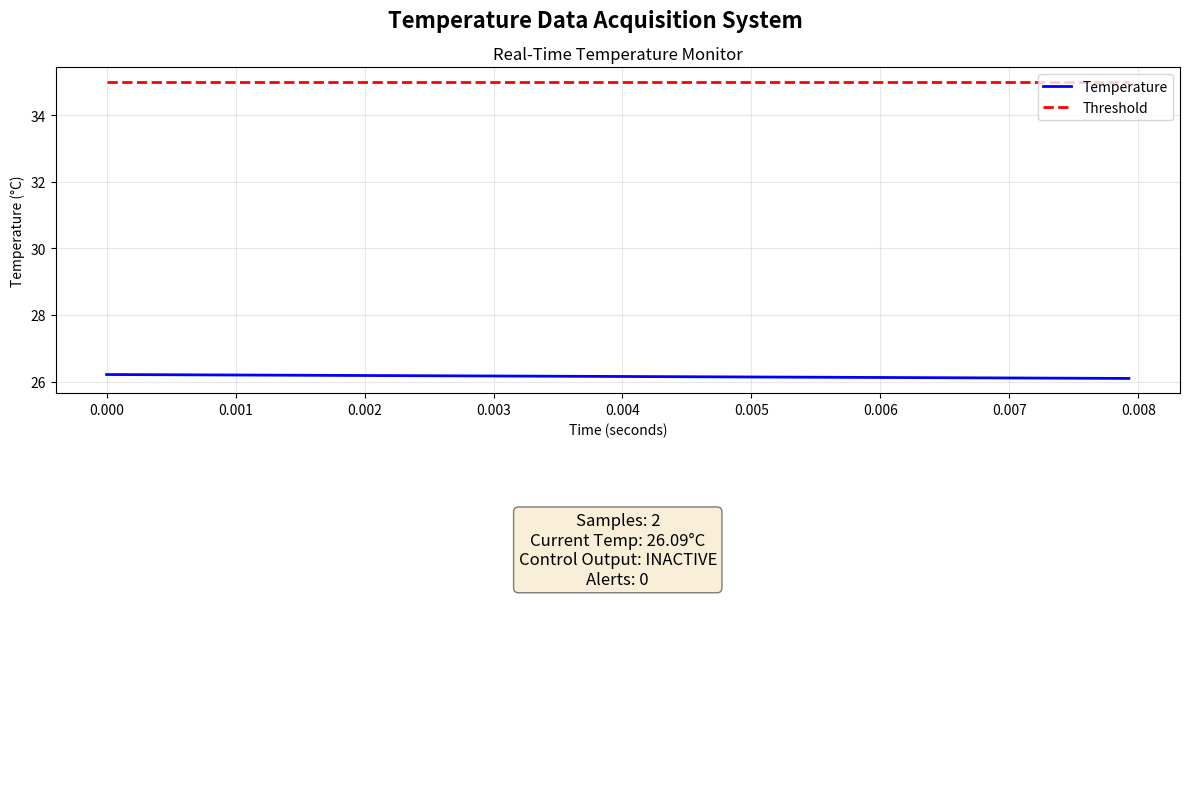

This chart was generated by the following Python code:
"""
Lab 6: Temperature Data Acquisition and Logging System
Python-based simulation using matplotlib for visualization
Simulates LabVIEW VI functionality
"""

import numpy as np
import matplotlib.pyplot as plt
import matplotlib.animation as animation
from datetime import datetime
import csv
import time
import os

class TemperatureDAQSimulator:
    """
    Simulates a temperature sensor DAQ system with:
    - Real-time data acquisition
    - Threshold-based control
    - Data logging with integrity features
    - Live visualization
    """
    
    def __init__(self, base_temp=27, threshold=30, sampling_rate=1.0):
        """
        Initialize the DAQ simulator
        
        Parameters:
        - base_temp: Base temperature in Celsius (float)
        - threshold: Alert threshold in Celsius (float)
        - sampling_rate: Samples per second (float)
        """
        self.base_temp = base_temp
        self.threshold = threshold
        self.sampling_rate = sampling_rate
        self.sampling_interval = 1.0 / sampling_rate
        
        # Data storage
        self.timestamps = []
        self.temperatures = []
        self.time_elapsed = []
        self.sample_numbers = []
        self.valid_flags = []
        self.checksums = []
        self.alerts = []
        
        # Session info
        self.session_start = None
        self.sample_count = 0
        self.control_output = False
        self.is_running = False
        
    def simulate_temperature(self, time_val):
        """
        Simulate realistic temperature sensor readings
        Includes noise, drift, and occasional spikes
        """
        noise = np.random.normal(0, 0.25)
        drift = np.sin(time_val / 10) * 2
        spike = np.random.choice([0, np.random.uniform(-1.5, 1.5)], 
                                  p=[0.95, 0.05])
        return self.base_temp + noise + drift + spike
    
    def validate_reading(self, temp):
        """
        Validate temperature reading
        Returns True if valid, False otherwise
        """
        if np.isnan(temp):
            return False
        if temp < -50 or temp > 150:
            return False
        return True
    
    def generate_checksum(self, temp, timestamp):
        """
        Generate simple checksum for data integrity
        """
        data_str = f"{temp}{timestamp}"
        checksum = hash(data_str) & 0xFFFFFFFF
        return format(checksum, '08x')
    
    def check_threshold(self, temp):
        """
        Check if temperature exceeds threshold
        Trigger control output and generate alert
        """
        if temp > self.threshold:
            if not self.control_output:
                self.control_output = True
                alert_msg = f"ALERT: Temperature {temp:.2f}°C exceeded threshold {self.threshold}°C"
                self.alerts.append({
                    'timestamp': datetime.now().isoformat(),
                    'sample': self.sample_count,
                    'temperature': temp,
                    'message': alert_msg
                })
                print(alert_msg)
            return True
        else:
            self.control_output = False
            return False
    
    def acquire_sample(self):
        """
        Acquire a single data sample
        """
        timestamp = datetime.now()
        
        if self.session_start is None:
            self.session_start = timestamp
        
        elapsed = (timestamp - self.session_start).total_seconds()
        temp = self.simulate_temperature(elapsed)
        is_valid = self.validate_reading(temp)
        checksum = self.generate_checksum(temp, timestamp.isoformat())
        
        # Store data
        self.timestamps.append(timestamp.isoformat())
        self.temperatures.append(temp)
        self.time_elapsed.append(elapsed)
        self.sample_numbers.append(self.sample_count)
        self.valid_flags.append(is_valid)
        self.checksums.append(checksum)
        
        # Check threshold
        if is_valid:
            self.check_threshold(temp)
        
        self.sample_count += 1
        
        return temp, elapsed
    
    def export_to_csv(self, filename=None):
        """
        Export collected data to CSV file with metadata
        """
        if filename is None:
            timestamp_str = datetime.now().strftime("%Y%m%d_%H%M%S")
            filename = f"temperature_log_{timestamp_str}.csv"
        
        with open(filename, 'w', newline='') as csvfile:
            writer = csv.writer(csvfile)
            
            # Write header
            writer.writerow([
                'Sample_Number', 'Timestamp', 'Time_Elapsed_s', 
                'Temperature_C', 'Threshold_C', 'Valid', 'Checksum'
            ])
            
            # Write data
            for i in range(len(self.sample_numbers)):
                writer.writerow([
                    self.sample_numbers[i],
                    self.timestamps[i],
                    f"{self.time_elapsed[i]:.3f}",
                    f"{self.temperatures[i]:.2f}",
                    f"{self.threshold:.2f}",
                    self.valid_flags[i],
                    self.checksums[i]
                ])
            
            # Write metadata
            writer.writerow([])
            writer.writerow(['--- Metadata ---'])
            writer.writerow(['Session_Start', self.session_start.isoformat()])
            writer.writerow(['Total_Samples', self.sample_count])
            writer.writerow(['Sampling_Rate_Hz', self.sampling_rate])
            writer.writerow(['Base_Temperature_C', self.base_temp])
            writer.writerow(['Threshold_C', self.threshold])
            writer.writerow(['Export_Time', datetime.now().isoformat()])
            writer.writerow(['Total_Alerts', len(self.alerts)])
        
        print(f"\n✓ Data exported to: {filename}")
        print(f"  Total samples: {self.sample_count}")
        print(f"  Valid samples: {sum(self.valid_flags)}")
        print(f"  Data quality: {sum(self.valid_flags)/self.sample_count*100:.1f}%")
        
        return filename
    
    def run_acquisition(self, duration=60, show_plot=True):
        """
        Run data acquisition for specified duration
        
        Parameters:
        - duration: Acquisition duration in seconds
        - show_plot: Whether to show live plot
        """
        print("="*60)
        print("TEMPERATURE DATA ACQUISITION SYSTEM")
        print("="*60)
        print(f"Base Temperature: {self.base_temp}°C")
        print(f"Threshold: {self.threshold}°C")
        print(f"Sampling Rate: {self.sampling_rate} Hz")
        print(f"Duration: {duration} seconds")
        print("="*60)
        print("\nStarting acquisition...")
        
        self.is_running = True
        
        if show_plot:
            self._run_with_visualization(duration)
        else:
            self._run_without_visualization(duration)
        
        print("\n✓ Acquisition complete!")
        print(f"  Samples collected: {self.sample_count}")
        print(f"  Alerts triggered: {len(self.alerts)}")
    
    def _run_without_visualization(self, duration):
        """Run acquisition without live plotting"""
        start_time = time.time()
        
        while (time.time() - start_time) < duration and self.is_running:
            self.acquire_sample()
            time.sleep(self.sampling_interval)
            
            # Print progress every 10 samples
            if self.sample_count % 10 == 0:
                print(f"  Samples: {self.sample_count}, "
                      f"Last temp: {self.temperatures[-1]:.2f}°C, "
                      f"Control: {'ACTIVE' if self.control_output else 'INACTIVE'}")
    
    def _run_with_visualization(self, duration):
        """Run acquisition with live plotting"""
        fig, (ax1, ax2) = plt.subplots(2, 1, figsize=(12, 8))
        fig.suptitle('Temperature Data Acquisition System', fontsize=16, fontweight='bold')
        
        line_temp, = ax1.plot([], [], 'b-', linewidth=2, label='Temperature')
        line_threshold, = ax1.plot([], [], 'r--', linewidth=2, label='Threshold')
        ax1.set_xlabel('Time (seconds)')
        ax1.set_ylabel('Temperature (°C)')
        ax1.set_title('Real-Time Temperature Monitor')
        ax1.legend(loc='upper right')
        ax1.grid(True, alpha=0.3)
        
        # Status text
        status_text = ax2.text(0.5, 0.7, '', transform=ax2.transAxes,
                               fontsize=12, verticalalignment='center',
                               horizontalalignment='center',
                               bbox=dict(boxstyle='round', facecolor='wheat', alpha=0.5))
        ax2.axis('off')
        
        start_time = time.time()
        
        def animate(frame):
            if (time.time() - start_time) >= duration:
                self.is_running = False
                return line_temp, line_threshold, status_text
            
            if not self.is_running:
                return line_temp, line_threshold, status_text
            
            # Acquire new sample
            self.acquire_sample()
            
            # Update plot data
            if len(self.time_elapsed) > 0:
                line_temp.set_data(self.time_elapsed, self.temperatures)
                line_threshold.set_data(
                    [self.time_elapsed[0], self.time_elapsed[-1]],
                    [self.threshold, self.threshold]
                )
                
                # Auto-scale axes
                ax1.relim()
                ax1.autoscale_view()
            
            # Update status text
            status_str = f"Samples: {self.sample_count}\n"
            status_str += f"Current Temp: {self.temperatures[-1]:.2f}°C\n"
            status_str += f"Control Output: {'ACTIVE' if self.control_output else 'INACTIVE'}\n"
            status_str += f"Alerts: {len(self.alerts)}"
            status_text.set_text(status_str)
            
            return line_temp, line_threshold, status_text
        
        # Create animation
        anim = animation.FuncAnimation(
            fig, animate, interval=self.sampling_interval*1000,
            blit=True, repeat=False
        )
        
        plt.tight_layout()
        plt.show()
        
        self.is_running = False


def main():
    """
    Main function to run the DAQ simulation
    """
    print("\n" + "="*60)
    print("LAB 6: DATA ACQUISITION AND LOGGING SYSTEM")
    print("Python-based LabVIEW-like Virtual Instrument")
    print("="*60 + "\n")
    
    # Configuration
    BASE_TEMPERATURE = 26  # Celsius
    THRESHOLD = 35  # Celsius
    SAMPLING_RATE = 0.5  # Hz 
    DURATION = 40  # seconds
    
    # Create simulator instance
    daq = TemperatureDAQSimulator(
        base_temp=BASE_TEMPERATURE,
        threshold=THRESHOLD,
        sampling_rate=SAMPLING_RATE
    )
    
    # Run acquisition with live visualization
    daq.run_acquisition(duration=DURATION, show_plot=True)
    
    # Export data
    filename = daq.export_to_csv()
    
    # Print summary statistics
    print("\n" + "="*60)
    print("DATA SUMMARY")
    print("="*60)
    temps = np.array(daq.temperatures)
    print(f"Mean Temperature: {np.mean(temps):.2f}°C")
    print(f"Std Deviation: {np.std(temps):.2f}°C")
    print(f"Min Temperature: {np.min(temps):.2f}°C")
    print(f"Max Temperature: {np.max(temps):.2f}°C")
    
    valid_count = sum(daq.valid_flags)
    print(f"\nData Quality: {valid_count}/{daq.sample_count} valid samples "
          f"({valid_count/daq.sample_count*100:.1f}%)")
    
    if daq.alerts:
        print(f"\nAlerts Triggered: {len(daq.alerts)}")
        print("Alert Log:")
        for alert in daq.alerts[:5]:  # Show first 5 alerts
            print(f"  Sample {alert['sample']}: {alert['message']}")
    
    print("\n" + "="*60)
    print(f"✓ CSV file saved: {filename}")
    print("✓ Open this file in Excel or any spreadsheet software")
    print("="*60 + "\n")


if __name__ == "__main__":
    main()
